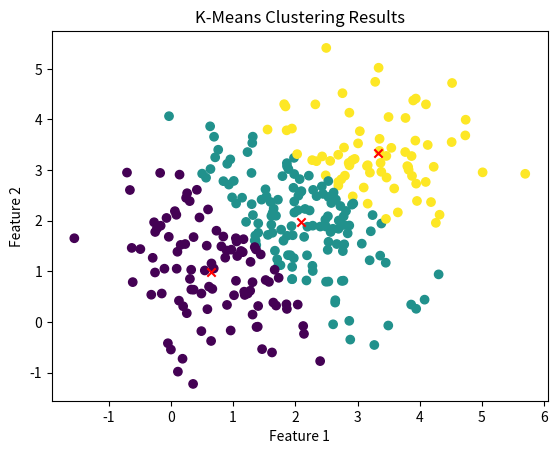

This chart was generated by the following Python code:
import numpy as np
import matplotlib.pyplot as plt


def euclidean_distance(a, b):
    return np.sqrt(np.sum((a - b) ** 2, axis=1))


def k_means(X, centroids, max_iters=100):
    k = centroids.shape[0]
    for _ in range(max_iters):
        # Step 2: Assign each data point to the nearest centroid
        labels = np.argmin([euclidean_distance(X, c) for c in centroids], axis=0)

        # Step 3: Update the centroids
        new_centroids = np.array([X[labels == i].mean(axis=0) for i in range(k)])

        # Check for convergence
        if np.all(centroids == new_centroids):
            break

        centroids = new_centroids

    return labels, centroids


# Generate example data
np.random.seed(0)
X = np.vstack([np.random.normal(loc=i, scale=1.0, size=(100, 2)) for i in range(1, 4)])

# Define initial centroids
centroids = np.array([[1, 1], [2, 2], [3, 3]])

# Apply the k-means algorithm
labels, final_centroids = k_means(X, centroids)

# Display the results
plt.scatter(X[:, 0], X[:, 1], c=labels)
plt.scatter(final_centroids[:, 0], final_centroids[:, 1], c='red', marker='x')
plt.title('K-Means Clustering Results')
plt.xlabel('Feature 1')
plt.ylabel('Feature 2')
plt.show()
